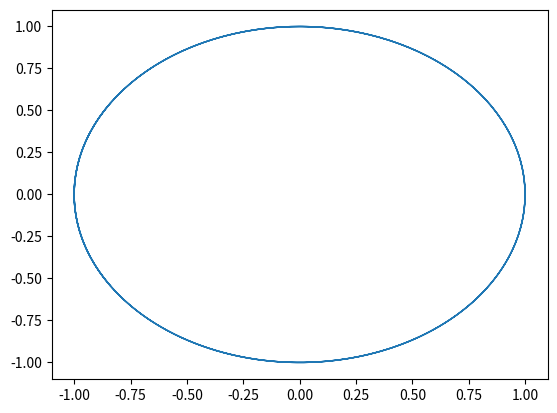

Source code (Python):
import matplotlib.pyplot as plt

from numpy import linspace, cos, sin

from cmath import sqrt


def get_x(x):
    """Returns the x value of the mathematical function."""

    t = cos(x)
    return t

def get_y(y):
    """Returns the y value of the mathematical function."""

    t = sin(y)
    return t



x_val = []
y_val = []
for t in linspace(-10, -0.01, 20000):
    x = get_x(t)
    y = get_y(t)

    x_val.append(x)
    y_val.append(y)


for t in linspace(0.01, 10, 200):
    x = get_x(t)
    y = get_y(t)

    x_val.append(x)
    y_val.append(y)

plt.plot(x_val, y_val, linewidth = 1)
plt.show()